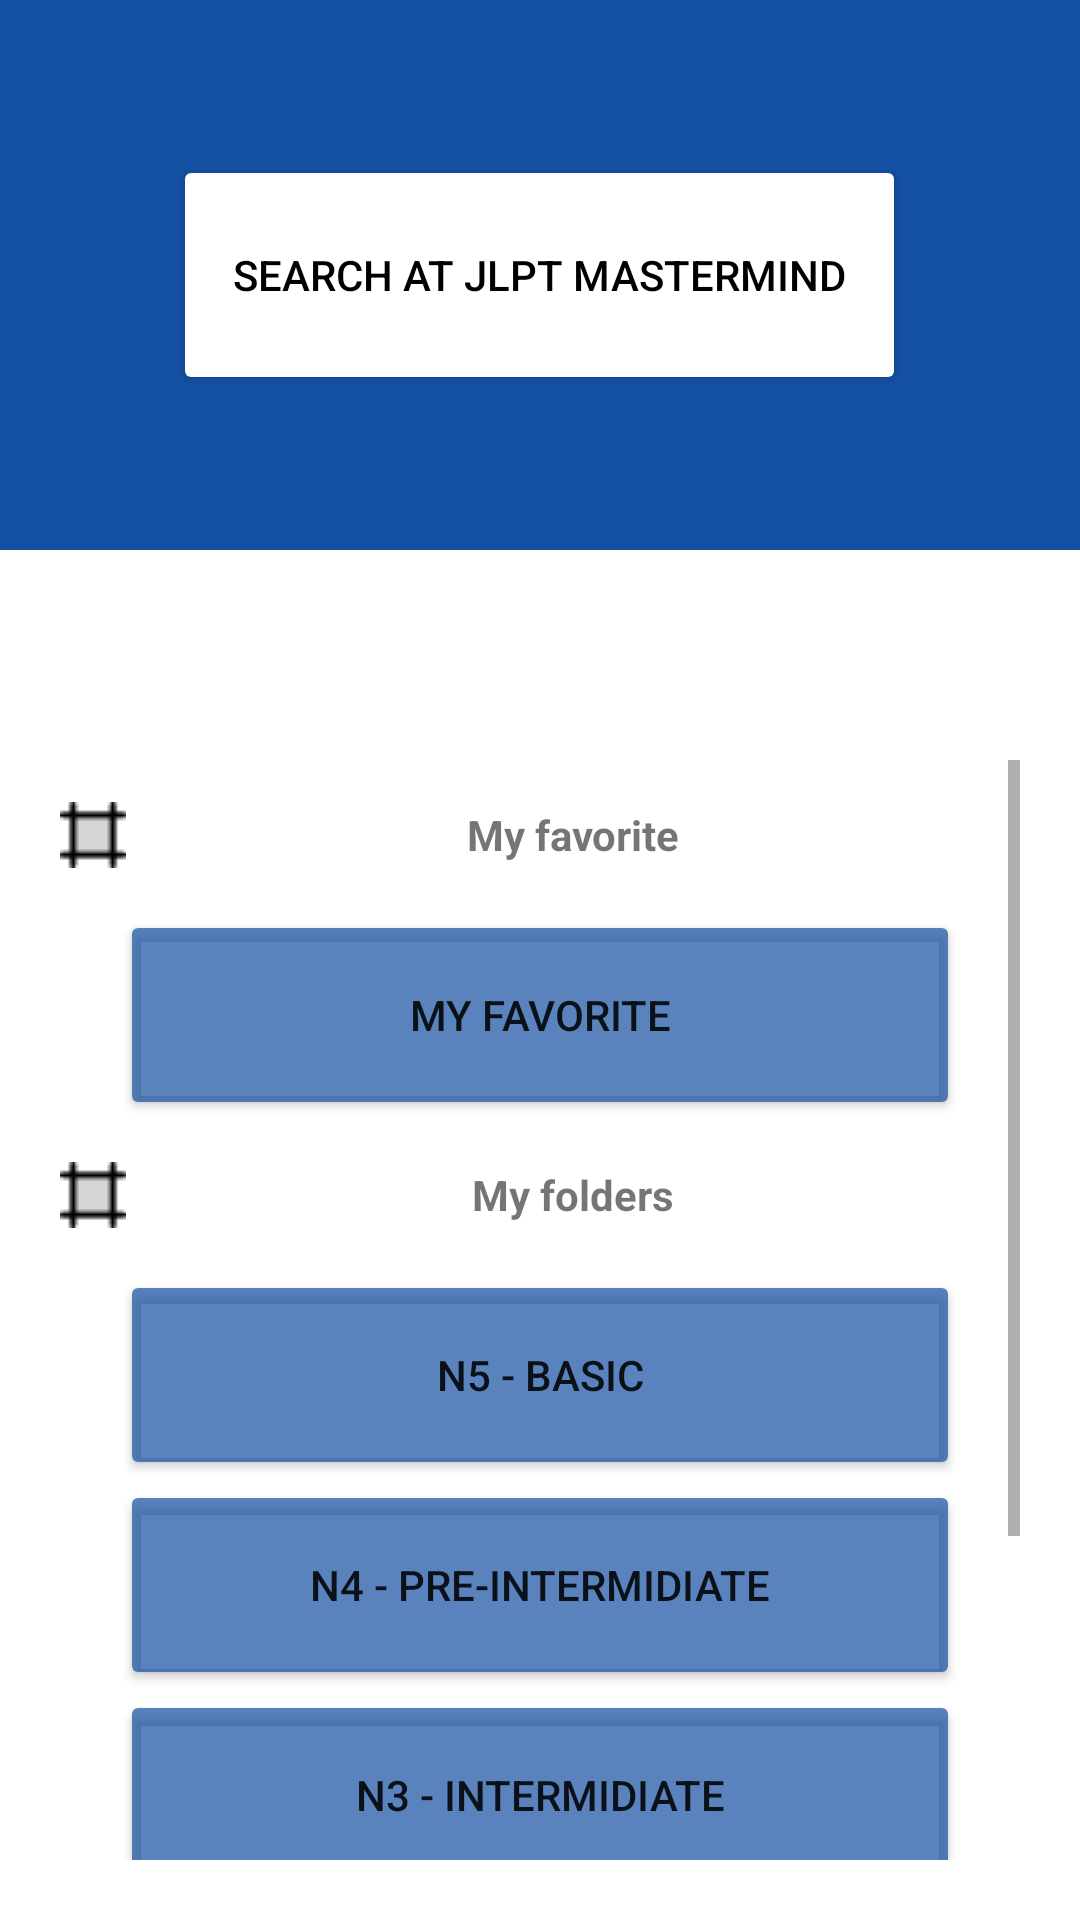

Android layout source for this screen:
<!-- AndroidManifest.xml: application theme Theme.Mastermind -->
<!-- res/layout/main_layout.xml -->
<?xml version="1.0" encoding="utf-8"?>
<LinearLayout
    xmlns:android="http://schemas.android.com/apk/res/android"
    xmlns:app="http://schemas.android.com/apk/res-auto"
    xmlns:tools="http://schemas.android.com/tools"
    android:layout_width="match_parent"
    android:layout_height="match_parent"
    android:orientation="vertical"
    tools:context=".WelcomeActivity">

    <LinearLayout
        android:layout_width="match_parent"
        android:layout_height="0dp"
        android:background="#1450A3"
        android:gravity="center"
        android:orientation="vertical"
        android:layout_weight="2">

        <Button
            android:id="@+id/btnSearch"
            android:layout_width="wrap_content"
            android:layout_height="80dp"
            android:paddingHorizontal="20dp"
            android:backgroundTint="@color/white"
            android:textColor="@color/black"
            android:text="Search at JLPT Mastermind"/>


    </LinearLayout>
    <ImageButton
        android:background="@drawable/baseline_settings_suggest_24"
        android:layout_marginTop="20dp"
        android:layout_marginLeft="20dp"
        android:layout_width="50dp"
        android:layout_height="50dp"/>

    <ScrollView
        android:layout_width="match_parent"
        android:layout_height="0dp"
        android:layout_marginHorizontal="20dp"
        android:layout_marginBottom="20dp"
        android:layout_weight="4">

    <LinearLayout
        android:layout_width="match_parent"
        android:layout_height="match_parent"
        android:orientation="vertical">

        <LinearLayout
            android:layout_width="match_parent"
            android:layout_height="wrap_content"
            android:orientation="horizontal"
            android:gravity="center">

            <ImageView
                android:layout_width="wrap_content"
                android:layout_height="wrap_content"
                android:background="@drawable/frame_icon"/>

            <TextView
                android:layout_width="0dp"
                android:layout_height="50dp"
                android:text="My favorite"
                android:textStyle="bold"
                android:gravity="center"
                android:layout_weight="1"
                />

        </LinearLayout>

        <Button
            android:id="@+id/btnFFav"
            android:layout_width="match_parent"
            android:layout_marginHorizontal="20dp"
            android:layout_gravity="center"
            android:backgroundTint="#B3144FA3"
            android:text="@string/my_favorite"
            android:layout_height="70dp"/>

        <LinearLayout
            android:layout_width="match_parent"
            android:layout_height="wrap_content"
            android:orientation="horizontal"
            android:gravity="center_vertical">

            <ImageView
                android:layout_width="wrap_content"
                android:layout_height="wrap_content"
                android:background="@drawable/frame_icon"/>

            <TextView
                android:layout_width="0dp"
                android:layout_height="50dp"
                android:text="My folders"
                android:textStyle="bold"
                android:gravity="center"
                android:layout_weight="1"
                />

        </LinearLayout>


        <Button
            android:id="@+id/btnFN5"
            android:layout_width="match_parent"
            android:layout_marginHorizontal="20dp"
            android:layout_height="70dp"
            android:backgroundTint="#B3144FA3"
            android:text="@string/n5"/>

        <Button
            android:id="@+id/btnFN4"
            android:layout_width="match_parent"
            android:layout_marginHorizontal="20dp"
            android:layout_height="70dp"
            android:backgroundTint="#B3144FA3"
            android:text="@string/n4"/>

        <Button
            android:id="@+id/btnFN3"
            android:layout_width="match_parent"
            android:layout_marginHorizontal="20dp"
            android:layout_height="70dp"
            android:backgroundTint="#B3144FA3"
            android:text="@string/n3"/>

        <Button
            android:id="@+id/btnFN2"
            android:layout_width="match_parent"
            android:layout_marginHorizontal="20dp"
            android:layout_height="70dp"
            android:backgroundTint="#B3144FA3"
            android:text="@string/n2"/>

        <Button
            android:id="@+id/btnFN1"
            android:layout_width="match_parent"
            android:layout_marginHorizontal="20dp"
            android:layout_height="70dp"
            android:backgroundTint="#B3144FA3"
            android:text="@string/n1"/>


    </LinearLayout>

    </ScrollView>





</LinearLayout>
<!-- resources referenced by this layout -->
<resources>
  <color name="black">#FF000000</color>
  <color name="white">#FFFFFFFF</color>
  <!-- drawable frame_icon: png bitmap (drawable, 325 bytes) -->
  <string name="my_favorite">My favorite</string>
  <string name="n1">N1 - Advanced</string>
  <string name="n2">N2 - Pre-Advanced</string>
  <string name="n3">N3 - Intermidiate</string>
  <string name="n4">N4 - Pre-Intermidiate</string>
  <string name="n5">N5 - Basic</string>
  <style name="Theme.Mastermind" parent="Theme.MaterialComponents.DayNight.NoActionBar">
          
          <item name="colorPrimary">@color/purple_500</item>
          <item name="colorPrimaryVariant">@color/purple_700</item>
          <item name="colorOnPrimary">@color/white</item>
          
          <item name="colorSecondary">@color/teal_200</item>
          <item name="colorSecondaryVariant">@color/teal_700</item>
          <item name="colorOnSecondary">@color/black</item>
          
          <item name="android:statusBarColor">?attr/colorPrimaryVariant</item>
          
      </style>
  <color name="purple_500">#FF6200EE</color>
  <color name="purple_700">#FF3700B3</color>
  <color name="teal_200">#FF03DAC5</color>
  <color name="teal_700">#FF018786</color>
</resources>
